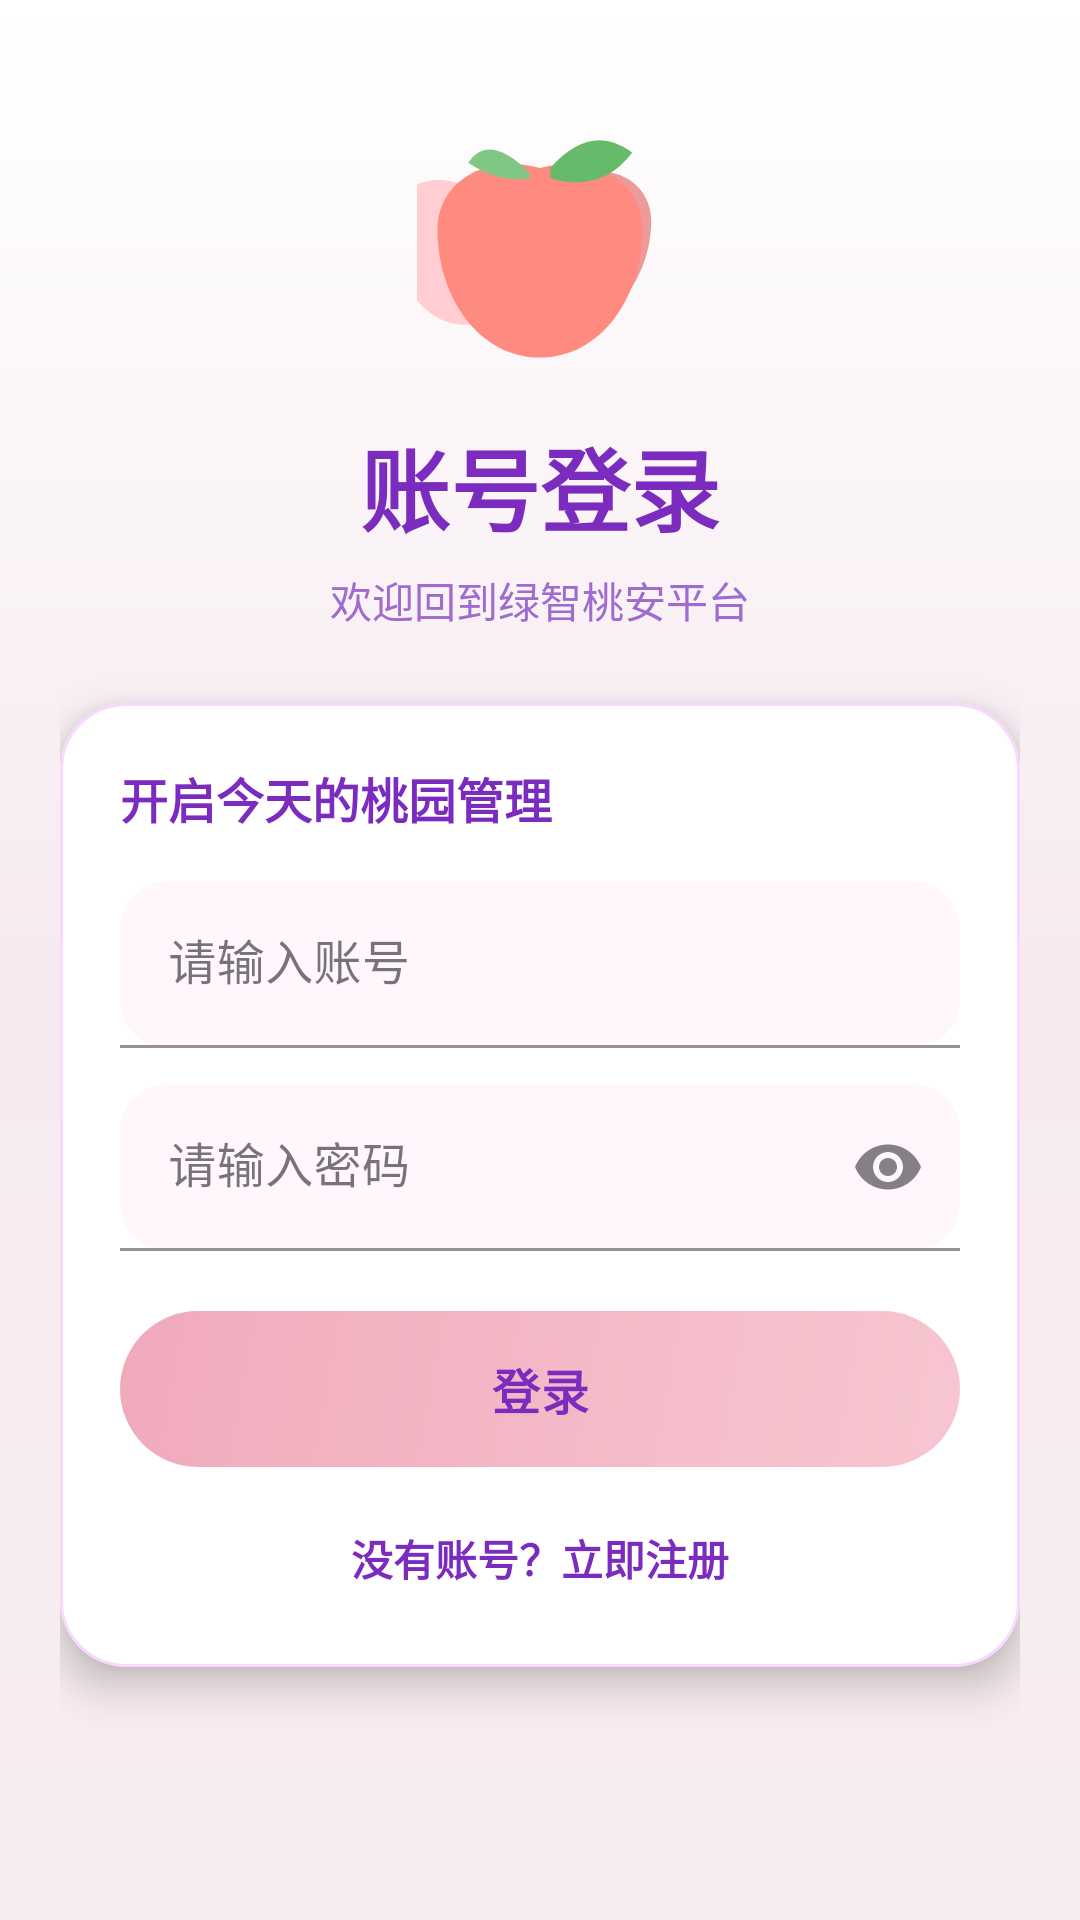

This screen was rendered from an Android layout file. Write that file and the resources it references.
<!-- AndroidManifest.xml: application theme Theme.HuiManTaoXiang -->
<!-- res/layout/activity_login.xml -->
<?xml version="1.0" encoding="utf-8"?>
<androidx.constraintlayout.widget.ConstraintLayout xmlns:android="http://schemas.android.com/apk/res/android"
    xmlns:app="http://schemas.android.com/apk/res-auto"
    android:layout_width="match_parent"
    android:layout_height="match_parent"
    android:background="@drawable/bg_pink_peach">

    <View
        android:layout_width="140dp"
        android:layout_height="140dp"
        android:layout_marginTop="8dp"
        android:layout_marginEnd="8dp"
        android:alpha="0.22"
        android:background="@drawable/decorative_circle"
        app:layout_constraintEnd_toEndOf="parent"
        app:layout_constraintTop_toTopOf="parent" />

    <View
        android:layout_width="110dp"
        android:layout_height="110dp"
        android:layout_marginStart="10dp"
        android:layout_marginBottom="10dp"
        android:alpha="0.18"
        android:background="@drawable/decorative_circle"
        app:layout_constraintBottom_toBottomOf="parent"
        app:layout_constraintStart_toStartOf="parent" />

    <androidx.core.widget.NestedScrollView
        android:layout_width="0dp"
        android:layout_height="0dp"
        android:clipToPadding="false"
        android:fillViewport="true"
        android:paddingStart="20dp"
        android:paddingTop="28dp"
        android:paddingEnd="20dp"
        android:paddingBottom="24dp"
        app:layout_constraintBottom_toBottomOf="parent"
        app:layout_constraintEnd_toEndOf="parent"
        app:layout_constraintStart_toStartOf="parent"
        app:layout_constraintTop_toTopOf="parent">

        <LinearLayout
            android:layout_width="match_parent"
            android:layout_height="wrap_content"
            android:gravity="center_horizontal"
            android:orientation="vertical">

            <ImageView
                android:layout_width="82dp"
                android:layout_height="82dp"
                android:layout_marginTop="16dp"
                android:contentDescription="@string/login_title"
                android:src="@drawable/ic_big_peach" />

            <TextView
                android:id="@+id/tv_login_title"
                android:layout_width="wrap_content"
                android:layout_height="wrap_content"
                android:layout_marginTop="14dp"
                android:text="@string/login_title"
                android:textColor="@color/deep_purple_text"
                android:textSize="30sp"
                android:textStyle="bold" />

            <TextView
                android:layout_width="wrap_content"
                android:layout_height="wrap_content"
                android:layout_marginTop="6dp"
                android:text="@string/login_subtitle"
                android:textColor="#A06BCF"
                android:textSize="14sp" />

            <com.google.android.material.card.MaterialCardView
                android:layout_width="match_parent"
                android:layout_height="wrap_content"
                android:layout_marginTop="24dp"
                android:layout_gravity="center_horizontal"
                android:maxWidth="420dp"
                app:cardBackgroundColor="@color/white"
                app:cardCornerRadius="22dp"
                app:cardElevation="8dp"
                app:strokeColor="@color/light_peach_bg"
                app:strokeWidth="1dp">

                <LinearLayout
                    android:layout_width="match_parent"
                    android:layout_height="wrap_content"
                    android:orientation="vertical"
                    android:padding="20dp">

                    <TextView
                        android:layout_width="wrap_content"
                        android:layout_height="wrap_content"
                        android:text="@string/login_welcome"
                        android:textColor="@color/deep_purple_text"
                        android:textSize="16sp"
                        android:textStyle="bold" />

                    <com.google.android.material.textfield.TextInputLayout
                        android:id="@+id/til_username"
                        style="@style/Widget.MaterialComponents.TextInputLayout.FilledBox"
                        android:layout_width="match_parent"
                        android:layout_height="wrap_content"
                        android:layout_marginTop="16dp"
                        android:hint="@string/login_username_hint"
                        app:boxBackgroundColor="#FFF7FC"
                        app:boxBackgroundMode="filled"
                        app:boxCornerRadiusBottomEnd="16dp"
                        app:boxCornerRadiusBottomStart="16dp"
                        app:boxCornerRadiusTopEnd="16dp"
                        app:boxCornerRadiusTopStart="16dp"
                        app:boxStrokeColor="@color/light_peach_bg">

                        <com.google.android.material.textfield.TextInputEditText
                            android:id="@+id/et_username"
                            android:layout_width="match_parent"
                            android:layout_height="wrap_content"
                            android:inputType="text" />
                    </com.google.android.material.textfield.TextInputLayout>

                    <com.google.android.material.textfield.TextInputLayout
                        android:id="@+id/til_password"
                        style="@style/Widget.MaterialComponents.TextInputLayout.FilledBox"
                        android:layout_width="match_parent"
                        android:layout_height="wrap_content"
                        android:layout_marginTop="12dp"
                        android:hint="@string/login_password_hint"
                        app:boxBackgroundColor="#FFF7FC"
                        app:boxBackgroundMode="filled"
                        app:boxCornerRadiusBottomEnd="16dp"
                        app:boxCornerRadiusBottomStart="16dp"
                        app:boxCornerRadiusTopEnd="16dp"
                        app:boxCornerRadiusTopStart="16dp"
                        app:boxStrokeColor="@color/light_peach_bg"
                        app:endIconMode="password_toggle">

                        <com.google.android.material.textfield.TextInputEditText
                            android:id="@+id/et_password"
                            android:layout_width="match_parent"
                            android:layout_height="wrap_content"
                            android:inputType="textPassword" />
                    </com.google.android.material.textfield.TextInputLayout>

                    <com.google.android.material.button.MaterialButton
                        android:id="@+id/btn_login"
                        android:layout_width="match_parent"
                        android:layout_height="52dp"
                        android:layout_marginTop="20dp"
                        android:background="@drawable/gradient_peach_button"
                        android:text="@string/login_button"
                        android:textColor="@color/deep_purple_text"
                        android:textSize="16sp"
                        android:textStyle="bold"
                        app:backgroundTint="@null"
                        app:cornerRadius="26dp"
                        app:elevation="2dp" />

                    <TextView
                        android:id="@+id/tv_go_register"
                        android:layout_width="wrap_content"
                        android:layout_height="wrap_content"
                        android:layout_gravity="center_horizontal"
                        android:layout_marginTop="14dp"
                        android:padding="6dp"
                        android:text="@string/login_go_register"
                        android:textColor="@color/deep_purple_text"
                        android:textSize="14sp"
                        android:textStyle="bold" />
                </LinearLayout>
            </com.google.android.material.card.MaterialCardView>
        </LinearLayout>
    </androidx.core.widget.NestedScrollView>

</androidx.constraintlayout.widget.ConstraintLayout>
<!-- resources referenced by this layout -->
<resources>
  <color name="deep_purple_text">#7B2CBF</color>
  <color name="light_peach_bg">#F9D7FF</color>
  <color name="white">#FFFFFFFF</color>
  <!-- drawable bg_pink_peach (drawable) -->
  <?xml version="1.0" encoding="utf-8"?>
  <shape xmlns:android="http://schemas.android.com/apk/res/android">
      <gradient
          android:type="linear"
          android:startColor="#F8EDEE"
          android:centerColor="#F6EAF0"
          android:endColor="#FFFFFF"
          android:angle="90" />
  </shape>
  <!-- drawable gradient_peach_button (drawable) -->
  <?xml version="1.0" encoding="utf-8"?>
  <layer-list xmlns:android="http://schemas.android.com/apk/res/android">
      <item>
          <shape android:shape="rectangle">
              <corners android:radius="28dp" />
              <gradient
                  android:angle="135"
                  android:startColor="#F6C1CC"
                  android:endColor="#EFA3B5"
                  android:type="linear" />
          </shape>
      </item>
  
      <item
          android:left="1dp"
          android:top="1dp"
          android:right="1dp"
          android:bottom="1dp">
          <shape android:shape="rectangle">
              <corners android:radius="27dp" />
              <solid android:color="#14FFFFFF" />
          </shape>
      </item>
  
      <item>
          <shape android:shape="rectangle">
              <corners android:radius="28dp" />
              <stroke
                  android:width="1dp"
                  android:color="#14FFFFFF" />
          </shape>
      </item>
  </layer-list>
  <!-- drawable ic_big_peach (drawable) -->
  <?xml version="1.0" encoding="utf-8"?>
  <vector xmlns:android="http://schemas.android.com/apk/res/android"
      android:width="240dp"
      android:height="240dp"
      android:viewportWidth="24"
      android:viewportHeight="24">
      
      
      <group android:translateX="-5" android:translateY="2" android:scaleX="0.8" android:scaleY="0.8">
          <path
              android:fillColor="#FFCDD2"
              android:pathData="M12,21 C7,21 3,15 3,9 C3,5 7,2 12,4 C17,2 21,5 21,9 C21,15 17,21 12,21 Z" />
      </group>
  
      
      <group android:translateX="5" android:translateY="1" android:scaleX="0.85" android:scaleY="0.85">
          <path
              android:fillColor="#EF9A9A"
              android:pathData="M12,21 C7,21 3,15 3,9 C3,5 7,2 12,4 C17,2 21,5 21,9 C21,15 17,21 12,21 Z" />
      </group>
  
      
      <path
          android:fillColor="#FF8A80"
          android:pathData="M12,22 C6,22 2,16 2,9.5 C2,5 6.5,2 12,3.5 C17.5,2 22,5 22,9.5 C22,16 18,22 12,22 Z" />
          
      
      <path
          android:fillColor="#66BB6A"
          android:pathData="M13,3.5 Q17,-1 21,2 Q18,6 13,4.5 Z" />
      
      
      <path
          android:fillColor="#81C784"
          android:pathData="M11,4 Q7,0 5,3 Q8,5 11,4.5 Z" />
  </vector>
  <string name="login_button">登录</string>
  <string name="login_go_register">没有账号？立即注册</string>
  <string name="login_password_hint">请输入密码</string>
  <string name="login_subtitle">欢迎回到绿智桃安平台</string>
  <string name="login_title">账号登录</string>
  <string name="login_username_hint">请输入账号</string>
  <string name="login_welcome">开启今天的桃园管理</string>
  <style name="Theme.HuiManTaoXiang" parent="Base.Theme.HuiManTaoXiang" />
  <style name="Base.Theme.HuiManTaoXiang" parent="Theme.Material3.DayNight.NoActionBar">
          
          
      </style>
</resources>
